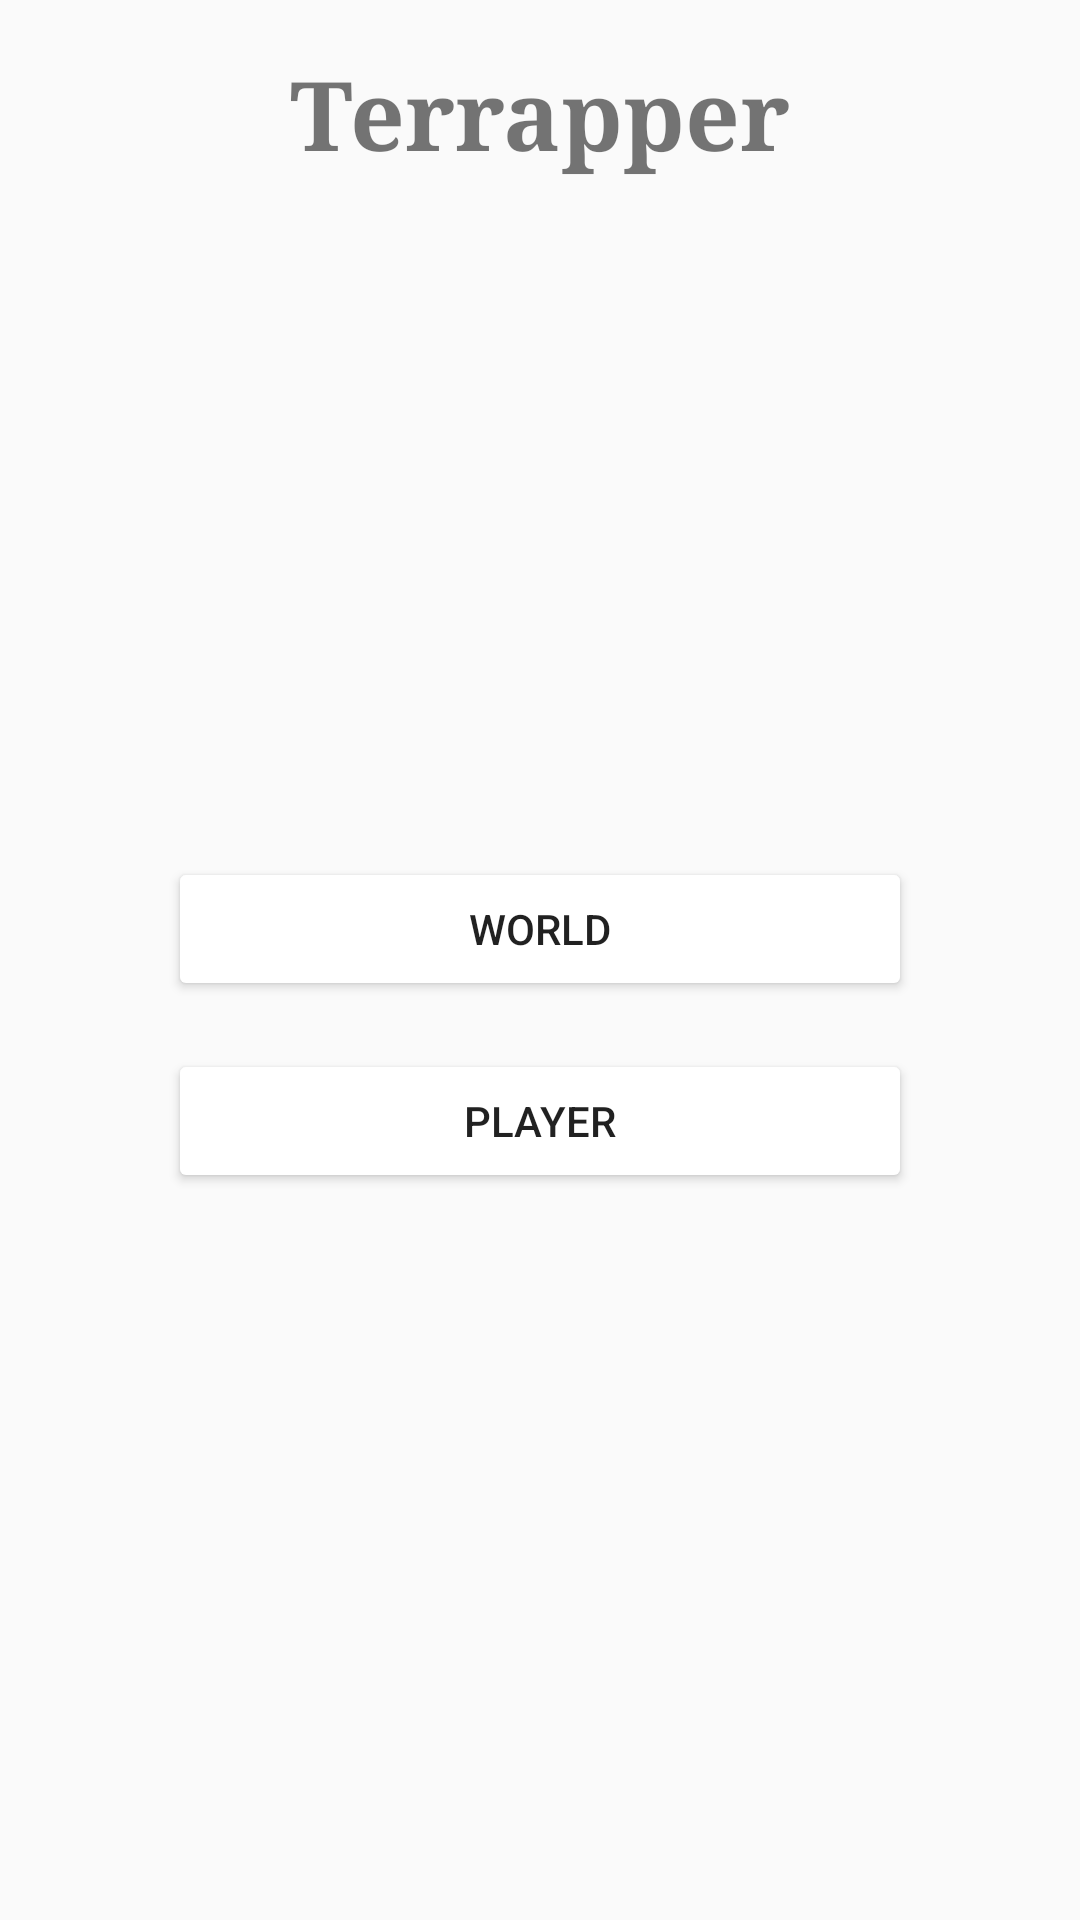

The Android layout XML behind this screen, and the referenced resources:
<!-- AndroidManifest.xml: application theme AppTheme -->
<!-- res/layout/activity_main.xml -->
<LinearLayout xmlns:android="http://schemas.android.com/apk/res/android"
    xmlns:app="http://schemas.android.com/apk/res-auto"
    xmlns:tools="http://schemas.android.com/tools"
    android:layout_width="match_parent"
    android:layout_height="match_parent"
    android:orientation="vertical"
    android:padding="16dp"
    tools:context=".MainActivity" >

    <TextView
        android:id="@+id/title"
        android:layout_width="match_parent"
        android:layout_height="wrap_content"
        android:gravity="center"
        android:text="@string/app_name"
        android:singleLine="true"
        android:textSize="32sp"
        android:textStyle="bold"
        android:typeface="serif" />

    <LinearLayout
        android:layout_width="match_parent"
        android:layout_height="wrap_content"
        android:layout_weight="1"
        android:gravity="center"
        android:orientation="vertical"
        android:paddingHorizontal="32dp" >

        <Button
            android:id="@+id/wld"
            android:layout_width="match_parent"
            android:layout_height="wrap_content"
            android:layout_margin="8dp"
            android:backgroundTint="@color/fore"
            android:text="World" />

        <Button
            android:id="@+id/plr"
            android:layout_width="match_parent"
            android:layout_height="wrap_content"
            android:layout_margin="8dp"
            android:backgroundTint="@color/fore"
            android:text="Player" />
    </LinearLayout>

</LinearLayout>
<!-- resources referenced by this layout -->
<resources>
  <color name="fore">#242424</color>
  <string name="app_name">Terrapper</string>
  <style name="AppTheme" parent="android:Theme.Material.Light.DarkActionBar">
          
          <item name="android:colorPrimary">@color/purple_500</item>
          
          <item name="android:colorSecondary">@color/teal_200</item>
          
          <item name="android:statusBarColor" tools:targetApi="l">@color/purple_700</item>
          
          <item name="android:forceDarkAllowed" tools:targetApi="q">false</item>
      </style>
  <!-- not gathered from this repository: default colours our renderer supplied (Android Studio template values) -->
  <color name="purple_500">#FF6200EE</color>
  <color name="purple_700">#FF3700B3</color>
  <color name="teal_200">#FF03DAC5</color>
</resources>
